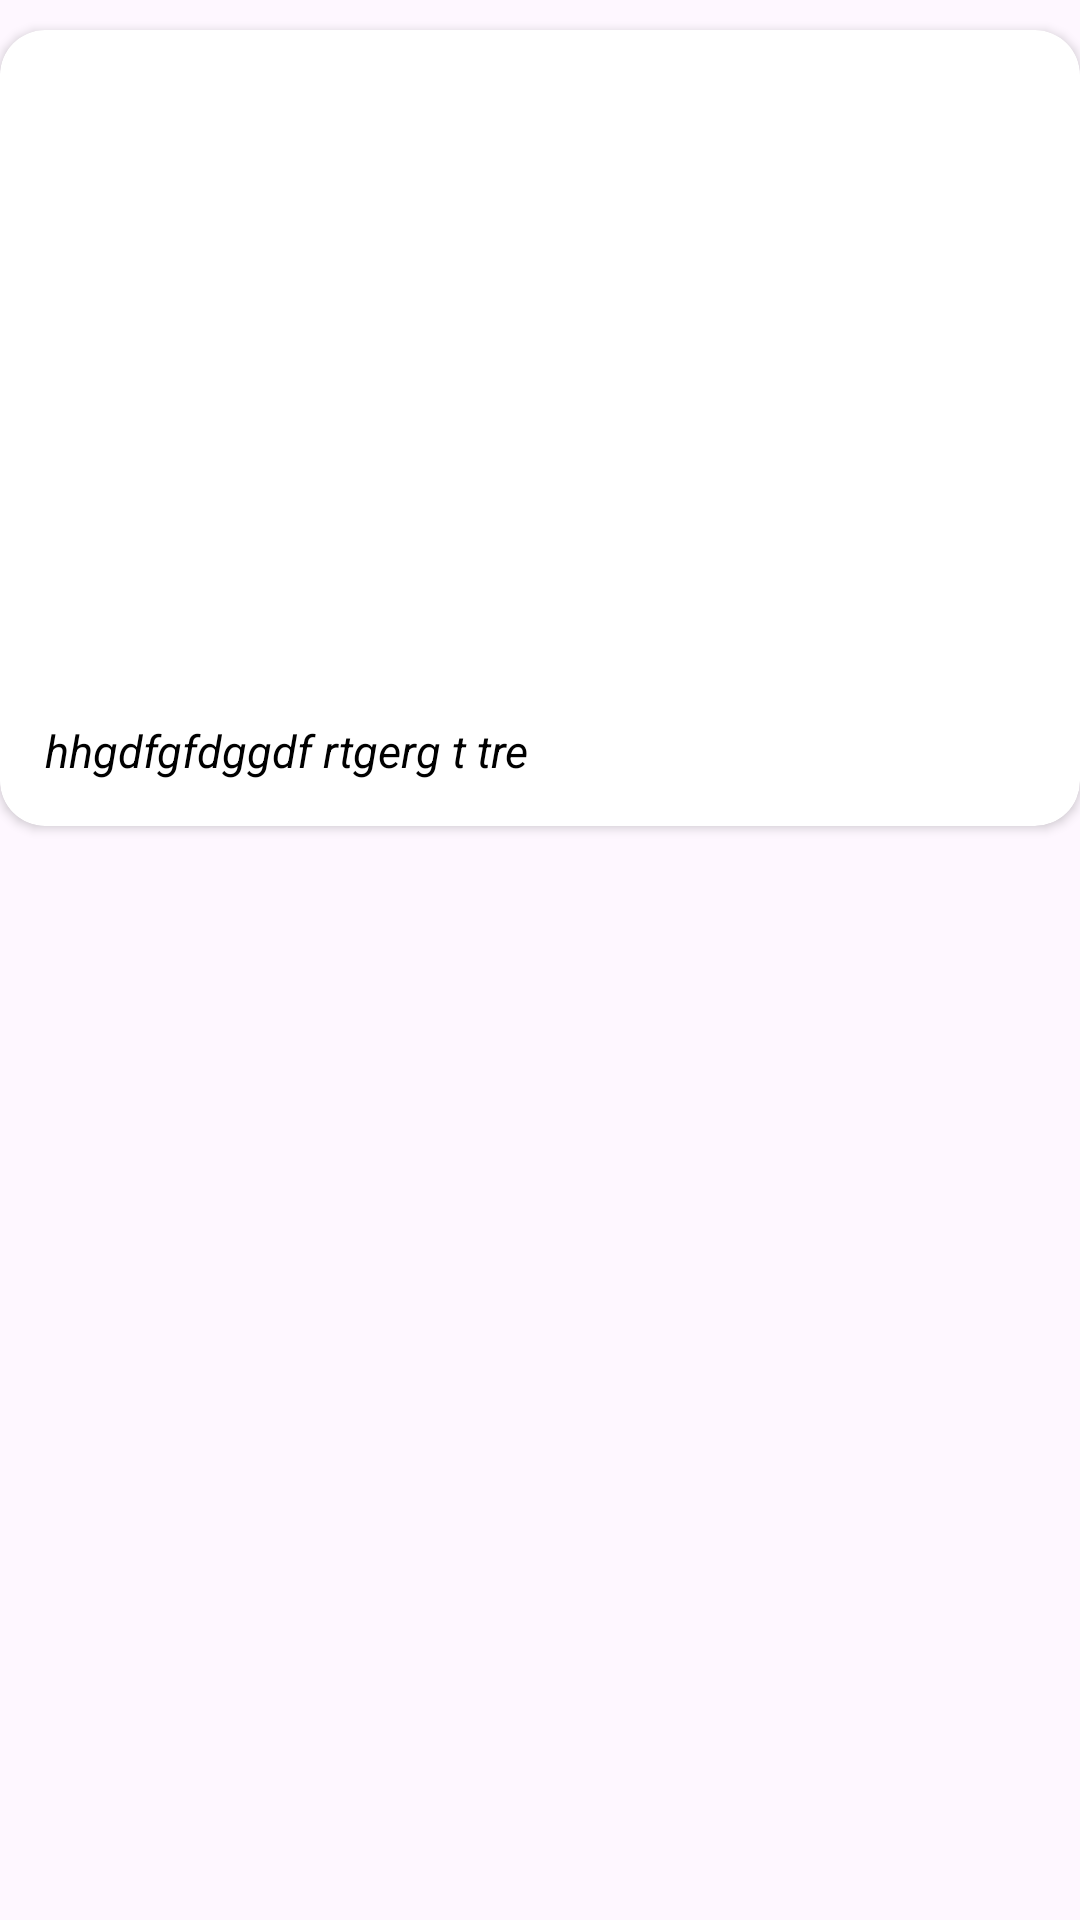

Here is an Android app screen rendered from its layout file. Give the layout XML and the strings, colors and styles it references.
<!-- AndroidManifest.xml: application theme Theme.MVVMCleanArchitectureDemo -->
<!-- res/layout/list_search_meal.xml -->
<?xml version="1.0" encoding="utf-8"?>
<LinearLayout xmlns:android="http://schemas.android.com/apk/res/android"
    android:layout_width="match_parent"
    android:layout_height="match_parent"
    xmlns:app="http://schemas.android.com/apk/res-auto"
    android:orientation="vertical">

    <androidx.cardview.widget.CardView
        android:layout_width="match_parent"
        android:layout_height="wrap_content"
        app:cardCornerRadius="15dp"
        android:layout_marginTop="10dp"
        >
        <LinearLayout
            android:layout_width="match_parent"
            android:layout_height="wrap_content"
            android:orientation="vertical"
            android:layout_margin="15dp"
            >
        <ImageView
            android:layout_width="match_parent"
            android:layout_height="200dp"
            android:id="@+id/ivMeal"
            />
        <TextView
            android:layout_marginTop="15dp"
            android:layout_width="wrap_content"
            android:layout_height="wrap_content"
            android:id="@+id/tvMealName"
            android:text="hhgdfgfdggdf rtgerg t tre"
            android:textStyle="italic"
            android:textColor="@color/black"
            android:textSize="15sp"
            />
        </LinearLayout>
    </androidx.cardview.widget.CardView>
</LinearLayout>
<!-- resources referenced by this layout -->
<resources>
  <style name="Theme.MVVMCleanArchitectureDemo" parent="Base.Theme.MVVMCleanArchitectureDemo" />
  <style name="Base.Theme.MVVMCleanArchitectureDemo" parent="Theme.Material3.DayNight.NoActionBar">
          
          
      </style>
  <!-- not gathered from this repository: default colours our renderer supplied (Android Studio template values) -->
  <color name="black">#FF000000</color>
</resources>
